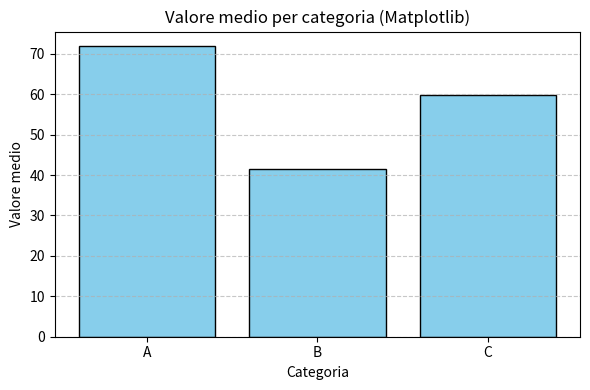
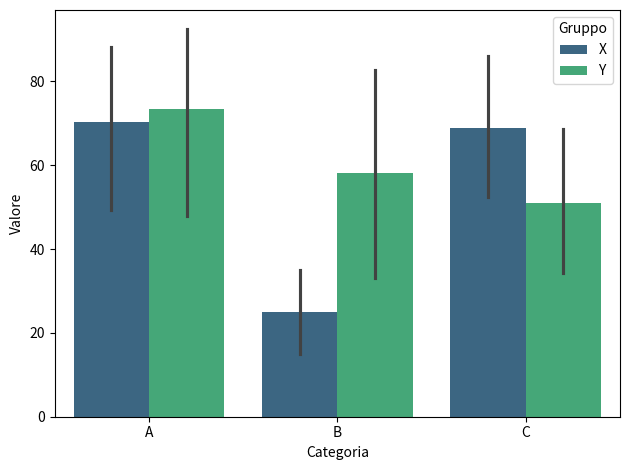

Write the Python code that produced these figures, in order.
# Importazione delle librerie
import numpy as np
import pandas as pd
import matplotlib.pyplot as plt
import seaborn as sns

# Impostiamo il seme per ottenere sempre gli stessi numeri casuali
np.random.seed(42)

# Creiamo i dati
Categoria = np.repeat(["A", "B", "C"], 10)
Valore = np.random.randint(10, 100, size=30)
Gruppo = np.tile(["X", "Y"], 15)

# Creiamo il DataFrame
df = pd.DataFrame({
    "Categoria": Categoria,
    "Valore": Valore,
    "Gruppo": Gruppo
})

# CALCOLO DELLA MEDIA CON PANDAS
# Raggruppiamo i dati per categoria e calcoliamo
# la media dei valori di ogni categoria
media_categoria = df.groupby("Categoria")["Valore"].mean()


# GRAFICO CON MATPLOTLIB

plt.figure(figsize=(6, 4))

# Disegniamo le barre utilizzando le medie già calcolate
plt.bar(
    media_categoria.index,
    media_categoria.values,
    color="skyblue",
    edgecolor="black"
)

# Personalizzazione del grafico
plt.title("Valore medio per categoria (Matplotlib)")
plt.xlabel("Categoria")
plt.ylabel("Valore medio")
plt.grid(axis="y", linestyle="--", alpha=0.7)

# Sistemiamo gli spazi e salviamo il grafico
plt.tight_layout()
plt.savefig("esercizio1matplot.png")
plt.show()


# GRAFICO CON SEABORN

# Seaborn calcola automaticamente le medie
# e distingue i gruppi X e Y attraverso hue
sns.barplot(
    data=df,
    x="Categoria",
    y="Valore",
    hue="Gruppo",
    palette="viridis"
)

plt.tight_layout()
plt.savefig("esercizio1sns.png")
plt.show()
